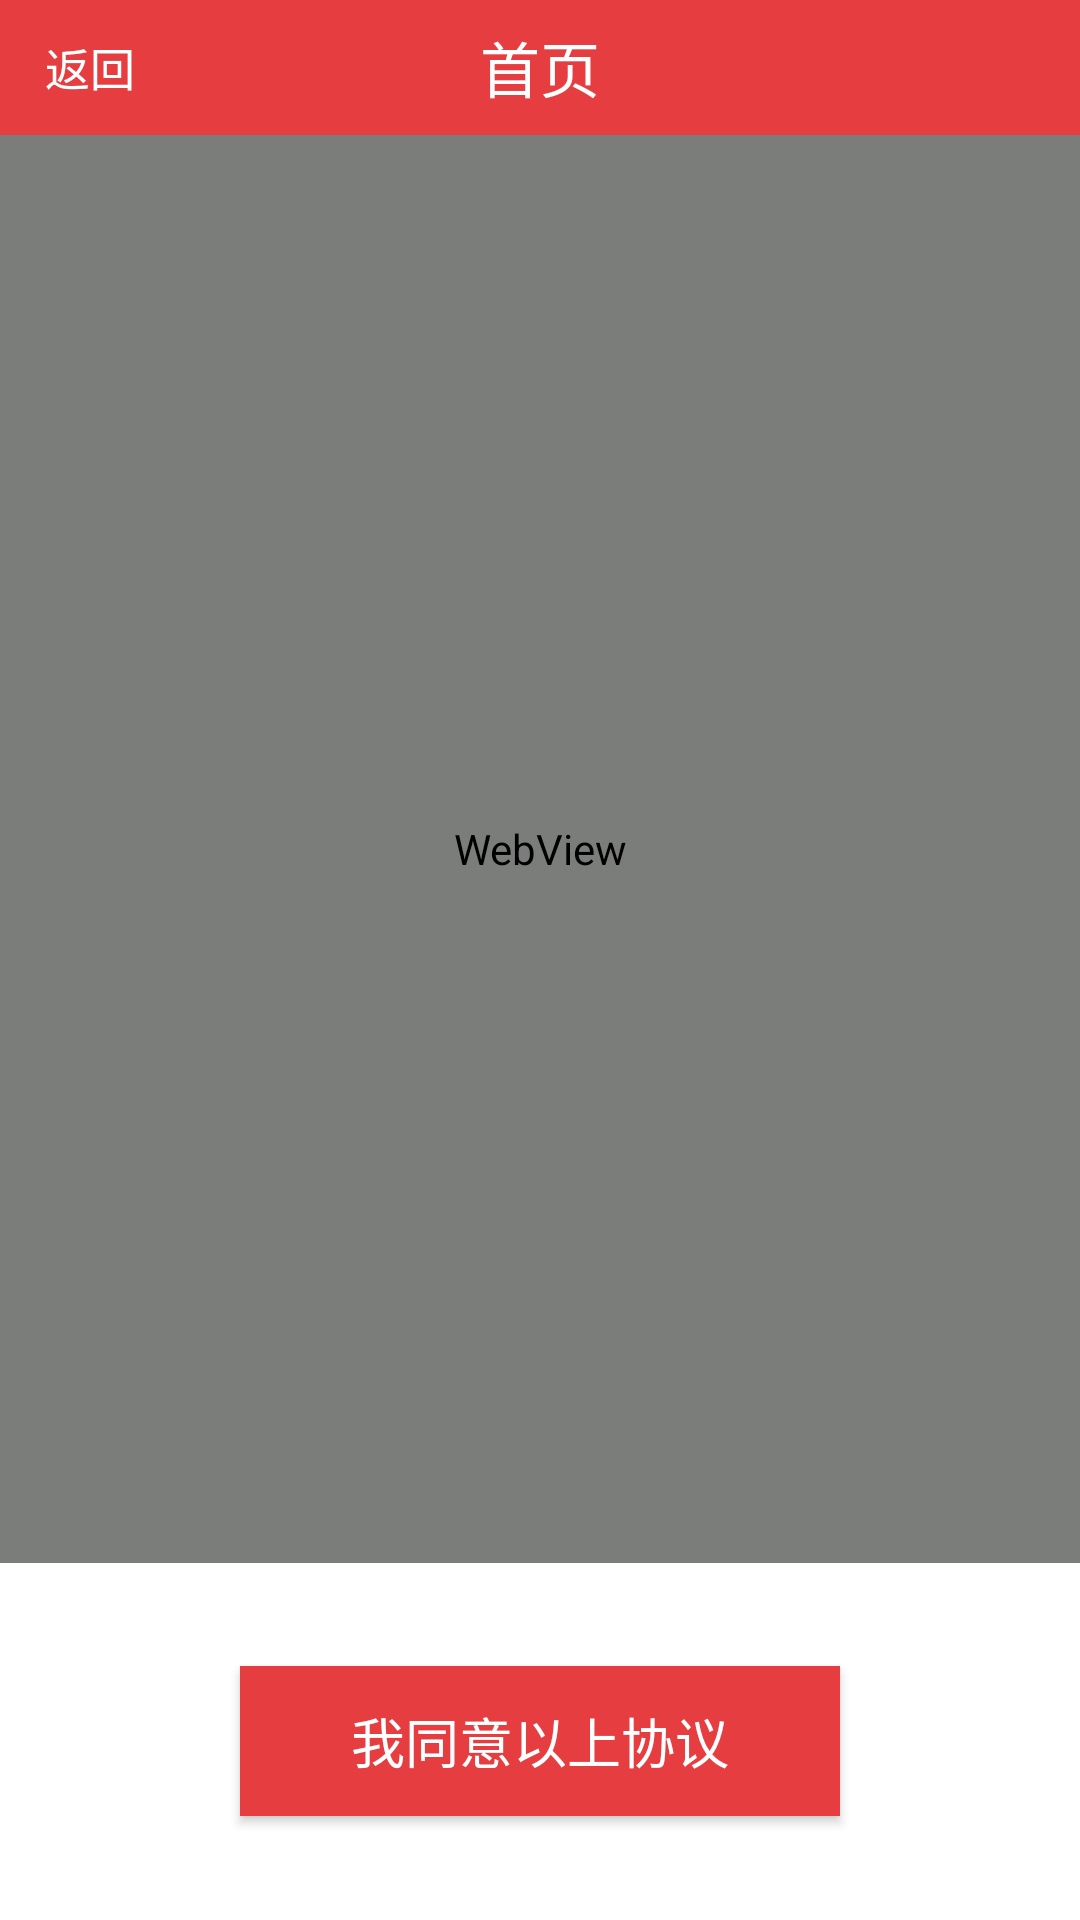

Produce the Android XML layout that renders to this screen, including the resource entries it uses.
<!-- AndroidManifest.xml: application theme AppTheme -->
<!-- res/layout/activity_profile_complete_rule.xml -->
<?xml version="1.0" encoding="utf-8"?>
<LinearLayout xmlns:android="http://schemas.android.com/apk/res/android"
              android:layout_width="match_parent"
              android:layout_height="match_parent"
              android:background="@color/white"
              android:orientation="vertical">

    <include
        android:id="@+id/id_topbar"
        layout="@layout/top"
        android:layout_width="match_parent"
        android:layout_height="45dp"/>

    <WebView
        android:id="@+id/wv_profile_complete_rule"
        android:layout_width="match_parent"
        android:layout_height="0dp"
        android:layout_weight="4"
        android:fadingEdge="none"
        android:layerType="software"
        android:scrollbars="vertical"/>

    <LinearLayout
        android:layout_width="match_parent"
        android:layout_height="0dp"
        android:layout_weight="1"
        android:gravity="center"
        android:orientation="vertical">

        <Button
            android:id="@+id/btn_agree"
            style="@style/LoginBtn"
            android:layout_width="200dp"
            android:layout_height="50.0dip"
            android:gravity="center"
            android:onClick="toCompleteProfile"
            android:text="我同意以上协议"/>
    </LinearLayout>


</LinearLayout>
<!-- res/layout/top.xml (included above) -->
<?xml version="1.0" encoding="utf-8"?>
<RelativeLayout
    xmlns:android="http://schemas.android.com/apk/res/android"
    android:layout_width="match_parent"
    android:layout_height="match_parent"
    android:background="@color/red">

    <TextView
        android:id="@+id/id_topbar_back"
        android:layout_width="wrap_content"
        android:layout_height="wrap_content"
        android:layout_alignParentLeft="true"
        android:layout_centerVertical="true"
        android:layout_marginLeft="15dp"
        android:drawableLeft="@mipmap/back_normal"
        android:text="@string/back"
        android:textColor="@color/white"
        android:textSize="15sp"
        android:visibility="visible"/>

    <TextView
        android:id="@+id/id_topbar_title"
        android:layout_width="wrap_content"
        android:layout_height="wrap_content"
        android:layout_centerInParent="true"
        android:singleLine="true"
        android:text="@string/news"
        android:textColor="@color/white"
        android:textSize="20sp"/>

    <TextView
        android:id="@+id/id_topbar_right"
        android:layout_width="wrap_content"
        android:layout_height="wrap_content"
        android:layout_alignParentRight="true"
        android:layout_centerVertical="true"
        android:layout_marginRight="20dp"
        android:text=""
        android:textColor="@color/white"
        android:textSize="15sp"
        android:visibility="visible"/>

</RelativeLayout>
<!-- resources referenced by this layout -->
<resources>
  <color name="red">#ffe63d40</color>
  <color name="white">#FFFFFFFF</color>
  <string name="back">返回</string>
  <string name="news">首页</string>
  <style name="LoginBtn">
          <item name="android:background">@color/red</item>
          <item name="android:textSize">18sp</item>
          <item name="android:textColor">@color/white</item>
      </style>
  <style name="AppTheme" parent="Theme.AppCompat.Light.NoActionBar">
          
          <item name="android:windowNoTitle">true</item>
          <item name="android:windowAnimationStyle">@style/CustomActivityAnimations</item>
      </style>
  <style name="CustomActivityAnimations" parent="@android:style/Animation.Activity">
          <item name="android:activityOpenEnterAnimation">@anim/slide_in_right</item>
          <item name="android:activityOpenExitAnimation">@anim/slide_out_left</item>
          <item name="android:activityCloseEnterAnimation">@anim/slide_in_left</item>
          <item name="android:activityCloseExitAnimation">@anim/slide_out_right</item>
      </style>
</resources>
